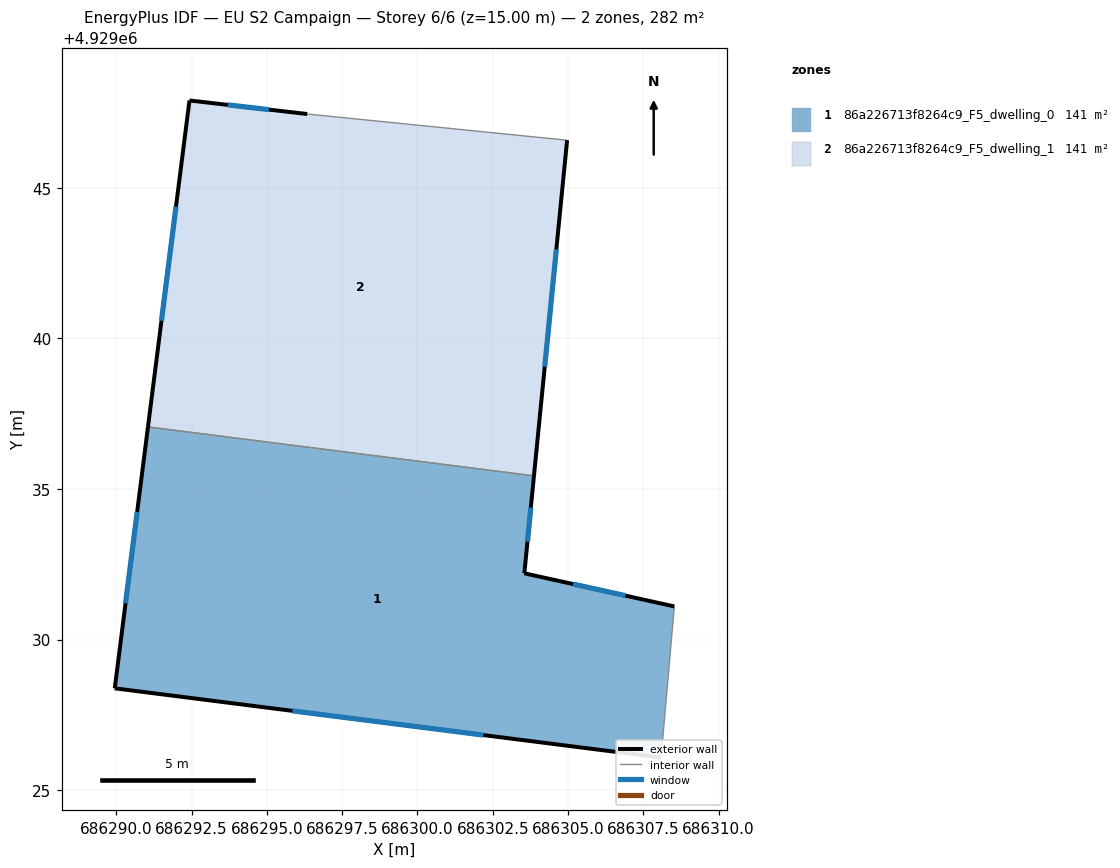
=== STOREY PLAN SPEC (per zone: floor XY polygon, exterior-wall plan segments, windows/doors) ===
zone 1: 86a226713f8264c9_F5_dwelling_0  (140.9 m²)
  floor: (686308.09, 4929026.08) (686308.53, 4929031.10) (686303.55, 4929032.20) (686303.87, 4929035.44) (686291.05, 4929037.06) (686289.95, 4929028.38)
  exterior wall: (686308.09, 4929026.08) – (686289.95, 4929028.38)  [18.3 m]
    window: (686302.19, 4929026.83) – (686295.85, 4929027.63)  [6.7 m²]
  exterior wall: (686289.95, 4929028.38) – (686291.05, 4929037.06)  [8.7 m]
    window: (686290.31, 4929031.21) – (686290.69, 4929034.24)  [3.2 m²]
  exterior wall: (686303.87, 4929035.44) – (686303.55, 4929032.20)  [3.3 m]
    window: (686303.77, 4929034.38) – (686303.65, 4929033.25)  [1.2 m²]
  exterior wall: (686303.55, 4929032.20) – (686308.53, 4929031.10)  [5.1 m]
    window: (686305.17, 4929031.84) – (686306.91, 4929031.46)  [1.9 m²]
  interior walls: 2
zone 2: 86a226713f8264c9_F5_dwelling_1  (140.9 m²)
  floor: (686303.87, 4929035.44) (686304.97, 4929046.58) (686296.34, 4929047.45) (686292.43, 4929047.90) (686291.05, 4929037.06)
  exterior wall: (686292.43, 4929047.90) – (686296.34, 4929047.45)  [3.9 m]
    window: (686293.70, 4929047.76) – (686295.07, 4929047.60)  [1.4 m²]
  exterior wall: (686304.97, 4929046.58) – (686303.87, 4929035.44)  [11.2 m]
    window: (686304.61, 4929042.96) – (686304.23, 4929039.06)  [4.1 m²]
  exterior wall: (686291.05, 4929037.06) – (686292.43, 4929047.90)  [10.9 m]
    window: (686291.50, 4929040.59) – (686291.98, 4929044.38)  [4.0 m²]
  interior walls: 2

=== DERIVED (storey summary) ===
Building: EU S2 Campaign
Storey: 6 of 6  (floor level z = 15.00 m)
Storey gross floor area: 281.9 m²
Zones on this storey: 2
  - 86a226713f8264c9_F5_dwelling_0: floor 140.9 m²; exterior wall 35.4 m (106.2 m²); 4 window(s) 13.0 m²; WWR 12.2%
  - 86a226713f8264c9_F5_dwelling_1: floor 140.9 m²; exterior wall 26.1 m (78.2 m²); 3 window(s) 9.6 m²; WWR 12.2%
Zone adjacency (shared interzone walls):
  - 86a226713f8264c9_F5_dwelling_0 ↔ 86a226713f8264c9_F5_dwelling_1